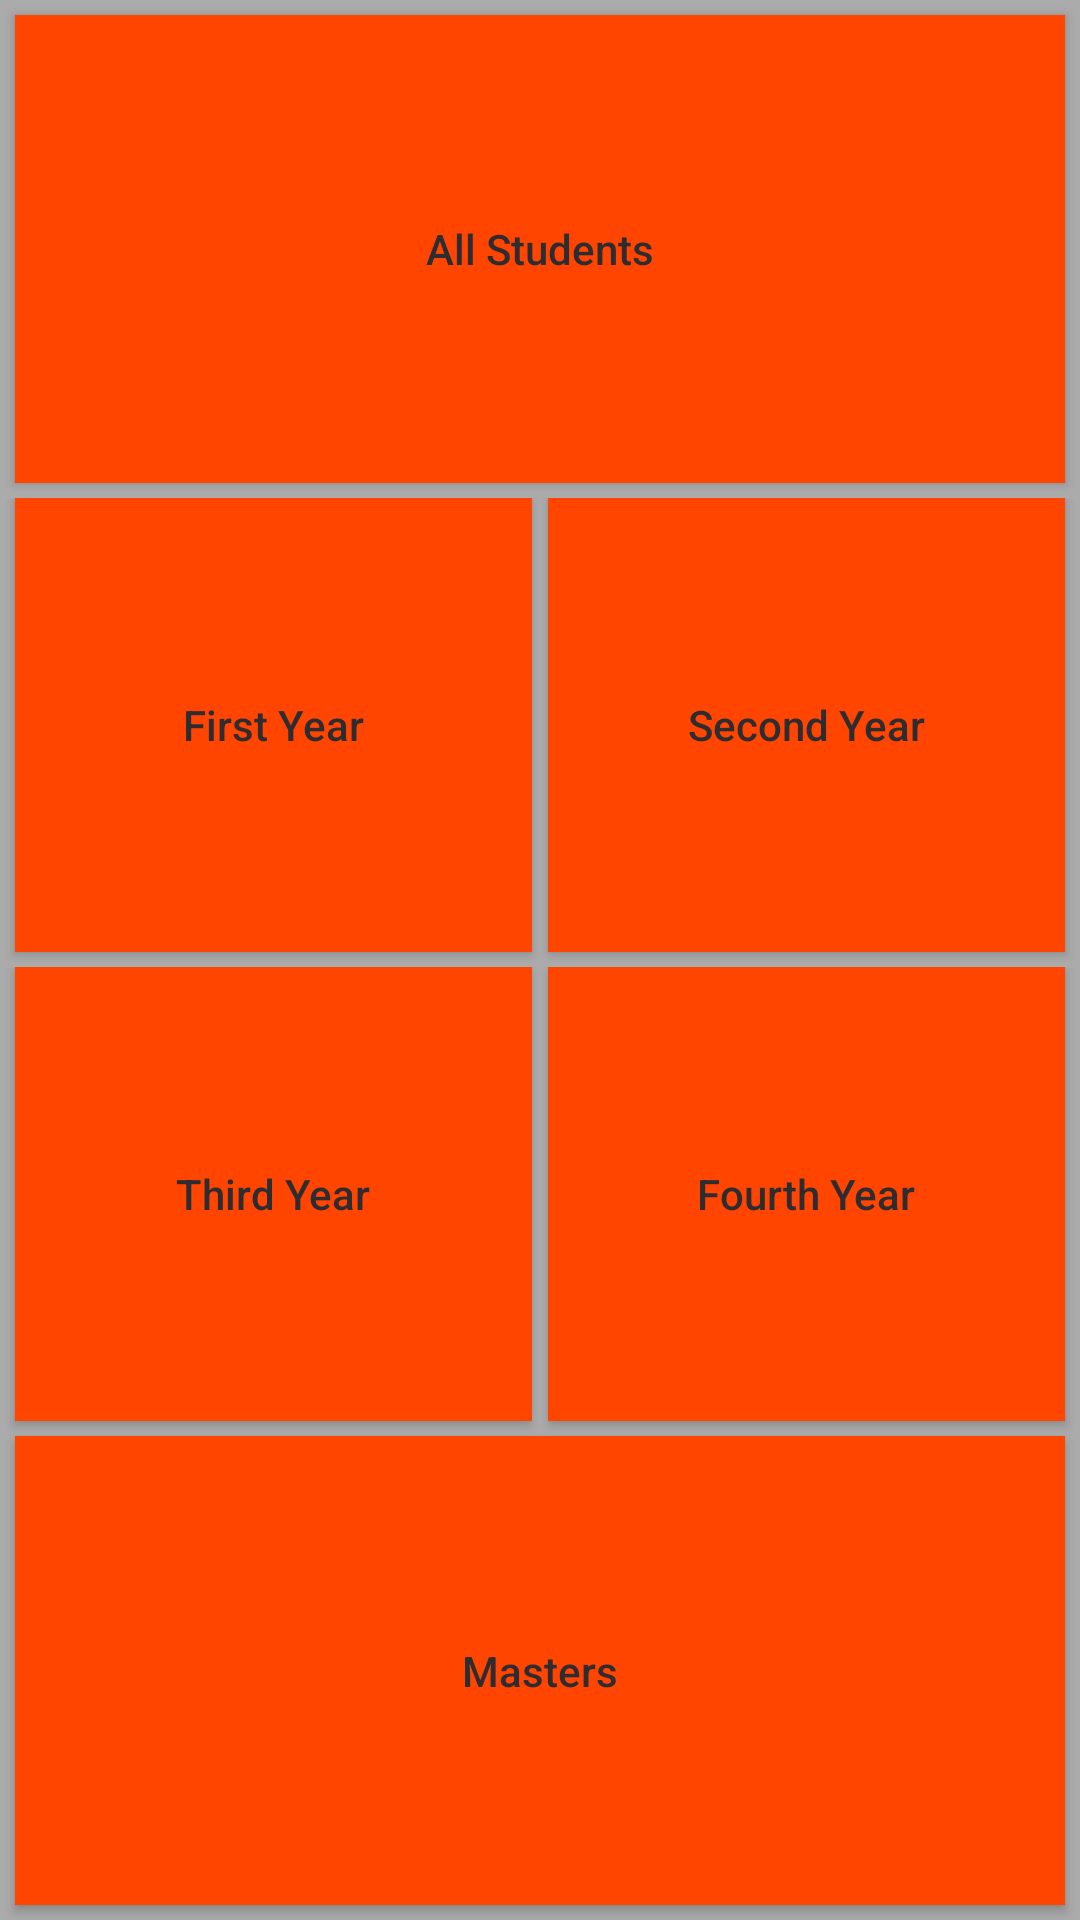

This screen was rendered from an Android layout file. Write that file and the resources it references.
<!-- AndroidManifest.xml: application theme AppTheme -->
<!-- res/layout/front_page.xml -->
<?xml version="1.0" encoding="utf-8"?>
<LinearLayout xmlns:android="http://schemas.android.com/apk/res/android"
    xmlns:tools="http://schemas.android.com/tools"
    android:layout_width="match_parent"
    android:layout_height="match_parent"
    android:background="#ababab"
    android:gravity="center"
    android:orientation="vertical"
    android:weightSum="1">

    
    <Button
        android:id="@+id/all"
        android:layout_width="match_parent"
        android:layout_height="0dp"
        android:layout_centerHorizontal="true"
        android:layout_margin="5dp"
        android:layout_weight="0.25"
        android:background="@color/colorFrontButton"
        android:text="All Students"
        android:textAllCaps="false"
        android:textColor="@color/colorPrimary" />

    <LinearLayout
        android:layout_width="match_parent"
        android:layout_height="0dp"
        android:layout_weight="0.25"
        android:orientation="horizontal">

        <Button
            android:id="@+id/first"
            android:layout_width="match_parent"
            android:layout_height="match_parent"
            android:layout_below="@+id/all"
            android:layout_centerHorizontal="true"
            android:layout_marginBottom="5dp"
            android:layout_marginLeft="5dp"
            android:layout_marginRight="2.5dp"
            android:layout_weight="0.125"
            android:background="@color/colorFrontButton"
            android:text="First Year"
            android:textAllCaps="false"
            android:textColor="@color/colorPrimary" />


        <Button
            android:id="@+id/second"
            android:layout_width="match_parent"
            android:layout_height="match_parent"
            android:layout_below="@+id/first"
            android:layout_centerHorizontal="true"
            android:layout_marginBottom="5dp"
            android:layout_marginLeft="2.5dp"
            android:layout_marginRight="5dp"
            android:layout_weight="0.125"
            android:background="@color/colorFrontButton"
            android:text="Second Year"
            android:textAllCaps="false"
            android:textColor="@color/colorPrimary" />

    </LinearLayout>

    <LinearLayout
        android:layout_width="match_parent"
        android:layout_height="0dp"
        android:layout_weight="0.25"
        android:orientation="horizontal">

        <Button
            android:id="@+id/third"
            android:layout_width="match_parent"
            android:layout_height="match_parent"
            android:layout_below="@+id/second"
            android:layout_centerHorizontal="true"
            android:layout_marginBottom="5dp"
            android:layout_marginLeft="5dp"
            android:layout_marginRight="2.5dp"
            android:layout_weight="0.125"
            android:background="@color/colorFrontButton"
            android:text="Third Year"
            android:textAllCaps="false"
            android:textColor="@color/colorPrimary" />

        <Button
            android:id="@+id/fourth"
            android:layout_width="match_parent"
            android:layout_height="match_parent"
            android:layout_below="@+id/third"
            android:layout_centerHorizontal="true"
            android:layout_marginBottom="5dp"
            android:layout_marginLeft="2.5dp"
            android:layout_marginRight="5dp"
            android:layout_weight="0.125"
            android:background="@color/colorFrontButton"
            android:text="Fourth Year"
            android:textAllCaps="false"
            android:textColor="@color/colorPrimary" />

    </LinearLayout>


    <Button
        android:id="@+id/masters"
        android:layout_width="match_parent"
        android:layout_height="0dp"
        android:layout_below="@+id/fourth"
        android:layout_centerHorizontal="true"
        android:layout_marginBottom="5dp"
        android:layout_marginLeft="5dp"
        android:layout_marginRight="5dp"
        android:layout_weight="0.25"
        android:background="@color/colorFrontButton"
        android:text="Masters"
        android:textAllCaps="false"
        android:textColor="@color/colorPrimary" />

</LinearLayout>
<!-- resources referenced by this layout -->
<resources>
  <color name="colorFrontButton">#FF4500</color>
  <color name="colorPrimary">#2d2d31</color>
</resources>
